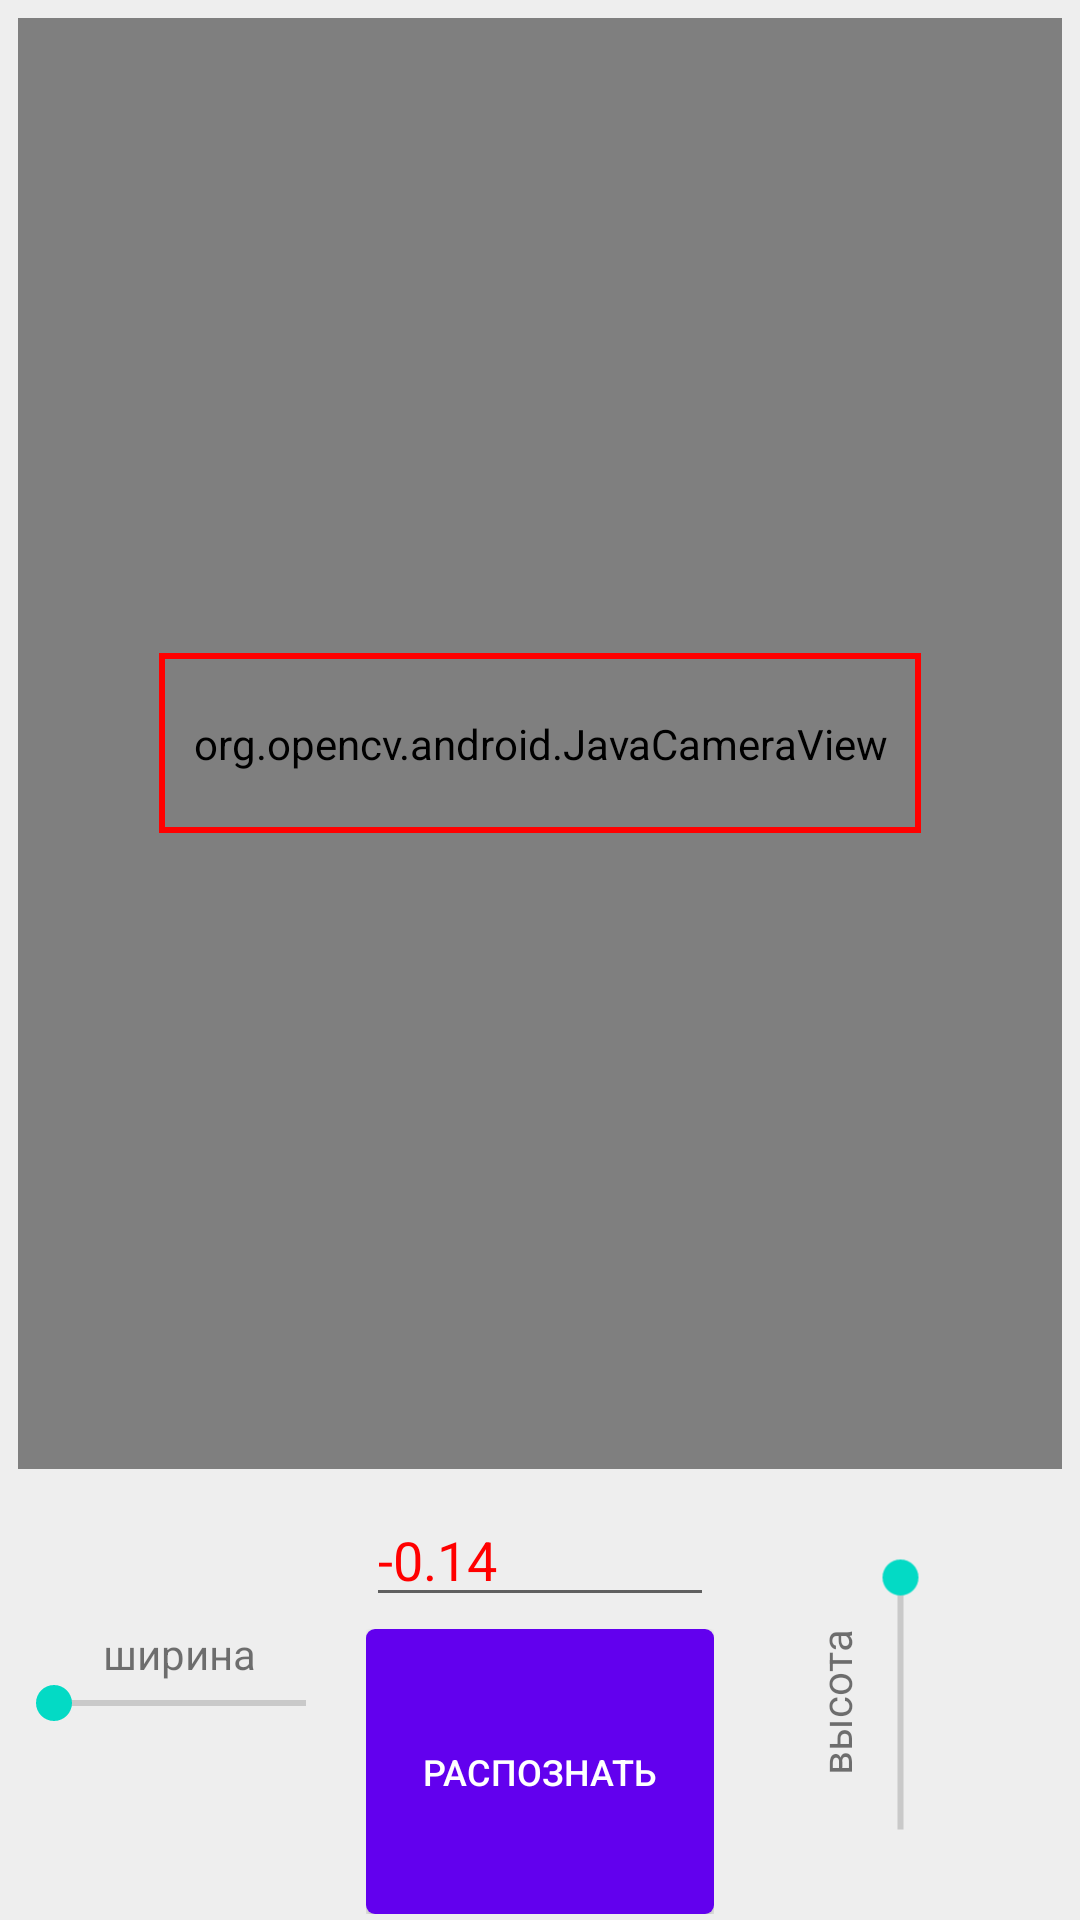

Reconstruct the res/layout file that produces this screen, plus the resources it refers to.
<!-- AndroidManifest.xml: application theme AppTheme -->
<!-- res/layout/activity_main.xml -->
<?xml version="1.0" encoding="utf-8"?>
<android.support.v4.widget.DrawerLayout
    xmlns:android="http://schemas.android.com/apk/res/android"
    xmlns:app="http://schemas.android.com/apk/res-auto"
    xmlns:tools="http://schemas.android.com/tools"
    android:layout_width="match_parent"
    android:background="#eeeeee"
    android:layout_height="match_parent"
    android:id="@+id/drawer_layout"

    tools:context="com.example.ilya.recognizemultproj.MainActivity">
    

    <LinearLayout
        android:layout_width="match_parent"
        android:layout_height="match_parent"
        android:orientation="vertical">

        <RelativeLayout
            android:layout_width="match_parent"
            android:layout_height="match_parent"
            android:id="@+id/prev_camera_space"
            android:background="@drawable/modules_background"
            android:layout_margin="2dp"
            android:layout_weight="1">

            <org.opencv.android.JavaCameraView
                android:layout_width="match_parent"
                android:layout_height="match_parent"
                android:layout_margin="4dp"
                android:id="@+id/cam_preview"/>

            <RelativeLayout
                android:layout_width="wrap_content"
                android:layout_height="wrap_content"
                android:layout_centerHorizontal="true"
                android:layout_centerVertical="true">

                <View
                    android:layout_width="2dp"
                    android:layout_height="60dp"
                    android:id="@+id/left_side_vertical_frame"
                    android:background="#ff0000"/>
                <View
                    android:layout_width="250dp"
                    android:layout_height="2dp"
                    android:id="@+id/up_side_horizontal_frame"
                    android:layout_toRightOf="@id/left_side_vertical_frame"
                    android:layout_toEndOf="@id/left_side_vertical_frame"
                    android:background="#ff0000"/>
                <View
                    android:layout_width="2dp"
                    android:layout_height="60dp"
                    android:id="@+id/right_side_vertical_frame"
                    android:layout_toRightOf="@id/up_side_horizontal_frame"
                    android:layout_toEndOf="@id/up_side_horizontal_frame"
                    android:background="#ff0000"/>
                <View
                    android:layout_width="250dp"
                    android:layout_height="2dp"
                    android:id="@+id/down_side_horizontal_frame"
                    android:layout_toRightOf="@id/left_side_vertical_frame"
                    android:layout_toEndOf="@id/left_side_vertical_frame"
                    android:layout_alignBottom="@id/left_side_vertical_frame"
                    android:background="#ff0000"/>

            </RelativeLayout>

        </RelativeLayout>
        <LinearLayout
            android:layout_width="wrap_content"
            android:layout_height="wrap_content"
            android:orientation="horizontal">

            <RelativeLayout
                android:layout_width="0dp"
                android:layout_height="match_parent"
                android:layout_weight="1"
                android:layout_margin="2dp"
                android:background="@drawable/modules_background"
                android:id="@+id/change_width_height_space">

                <TextView
                    android:layout_width="wrap_content"
                    android:layout_height="wrap_content"
                    android:layout_marginTop="44dp"
                    android:layout_centerHorizontal="true"
                    android:text="ширина"/>
                <SeekBar
                    android:layout_width="match_parent"
                    android:layout_height="wrap_content"
                    android:id="@+id/seek_bar_change_red_frame_width"
                    android:layout_centerVertical="true"/>


            </RelativeLayout>
            <LinearLayout
                android:layout_width="0dp"
                android:layout_height="wrap_content"
                android:layout_weight="1"
                android:layout_margin="2dp"
                android:orientation="vertical">

                <RelativeLayout
                    android:layout_width="wrap_content"
                    android:layout_height="wrap_content"
                    android:layout_marginBottom="2dp"
                    android:background="@drawable/modules_background"
                    android:id="@+id/response_space">

                    <RelativeLayout
                        android:layout_width="match_parent"
                        android:layout_height="wrap_content">

                        <EditText
                            android:layout_width="match_parent"
                            android:layout_height="wrap_content"
                            android:id="@+id/output_response_from_server"
                            android:hint="результат"
                            android:text="-0.14"
                            android:textColor="#ff0000"
                            android:textSize="18sp"
                            android:focusable="false"
                            android:cursorVisible="false"
                            android:longClickable="false">

                        </EditText>
                        <ProgressBar
                            android:layout_width="25dp"
                            android:layout_height="25dp"
                            android:id="@+id/progressbar_loading_response_from_server"
                            android:visibility="invisible"
                            android:layout_centerHorizontal="true"
                            android:layout_centerVertical="true"
                            android:layout_marginTop="5dp"/>

                    </RelativeLayout>

                </RelativeLayout>
                <RelativeLayout
                    android:layout_width="match_parent"
                    android:layout_height="match_parent"
                    android:layout_marginTop="2dp">

                    <Button
                        android:layout_width="match_parent"
                        android:layout_height="95dp"
                        android:id="@+id/button_send"
                        android:background="@drawable/button_background"
                        android:textColor="#ffffff"
                        android:textSize="12sp"
                        android:text="Распознать"/>

                </RelativeLayout>

            </LinearLayout>
            <RelativeLayout
                android:layout_width="0dp"
                android:layout_height="match_parent"
                android:background="@drawable/modules_background"
                android:layout_margin="2dp"
                android:layout_weight="1">

                <SeekBar
                    android:layout_width="match_parent"
                    android:layout_height="match_parent"
                    android:id="@+id/seek_bar_change_red_frame_height"
                    android:rotation="90" />
                <TextView
                    android:layout_width="wrap_content"
                    android:layout_height="wrap_content"
                    android:rotation="270"
                    android:layout_marginTop="60dp"
                    android:layout_marginLeft="12dp"
                    android:text="высота"/>

            </RelativeLayout>

        </LinearLayout>

    </LinearLayout>

    <android.support.design.widget.NavigationView
        android:id="@+id/navigation_view"
        android:layout_width="100dp"
        android:layout_height="match_parent"
        app:menu="@menu/navigation_menu"
        app:itemIconTint="@android:color/black"
        android:layout_gravity="start" >


    </android.support.design.widget.NavigationView>

</android.support.v4.widget.DrawerLayout>
<!-- resources referenced by this layout -->
<resources>
  <!-- drawable button_background (drawable) -->
  <?xml version="1.0" encoding="utf-8"?>
  <layer-list xmlns:android="http://schemas.android.com/apk/res/android">
  
      <item>
          <shape
              android:shape="rectangle">
              <solid android:color="@color/colorPrimary"/>
              <corners
                  android:radius="3dip" />
          </shape>
      </item>
  
  </layer-list>
  <style name="AppTheme" parent="Theme.AppCompat.Light.DarkActionBar">
          
          <item name="colorPrimary">@color/colorPrimary</item>
          <item name="colorPrimaryDark">@color/colorPrimaryDark</item>
          <item name="colorAccent">@color/colorAccent</item>
          
          <item name="android:windowFullscreen">true</item>
      </style>
  <!-- not gathered from this repository: default colours our renderer supplied (Android Studio template values) -->
  <color name="colorPrimary">#FF6200EE</color>
  <color name="colorPrimaryDark">#FF3700B3</color>
  <color name="colorAccent">#FF03DAC5</color>
</resources>
